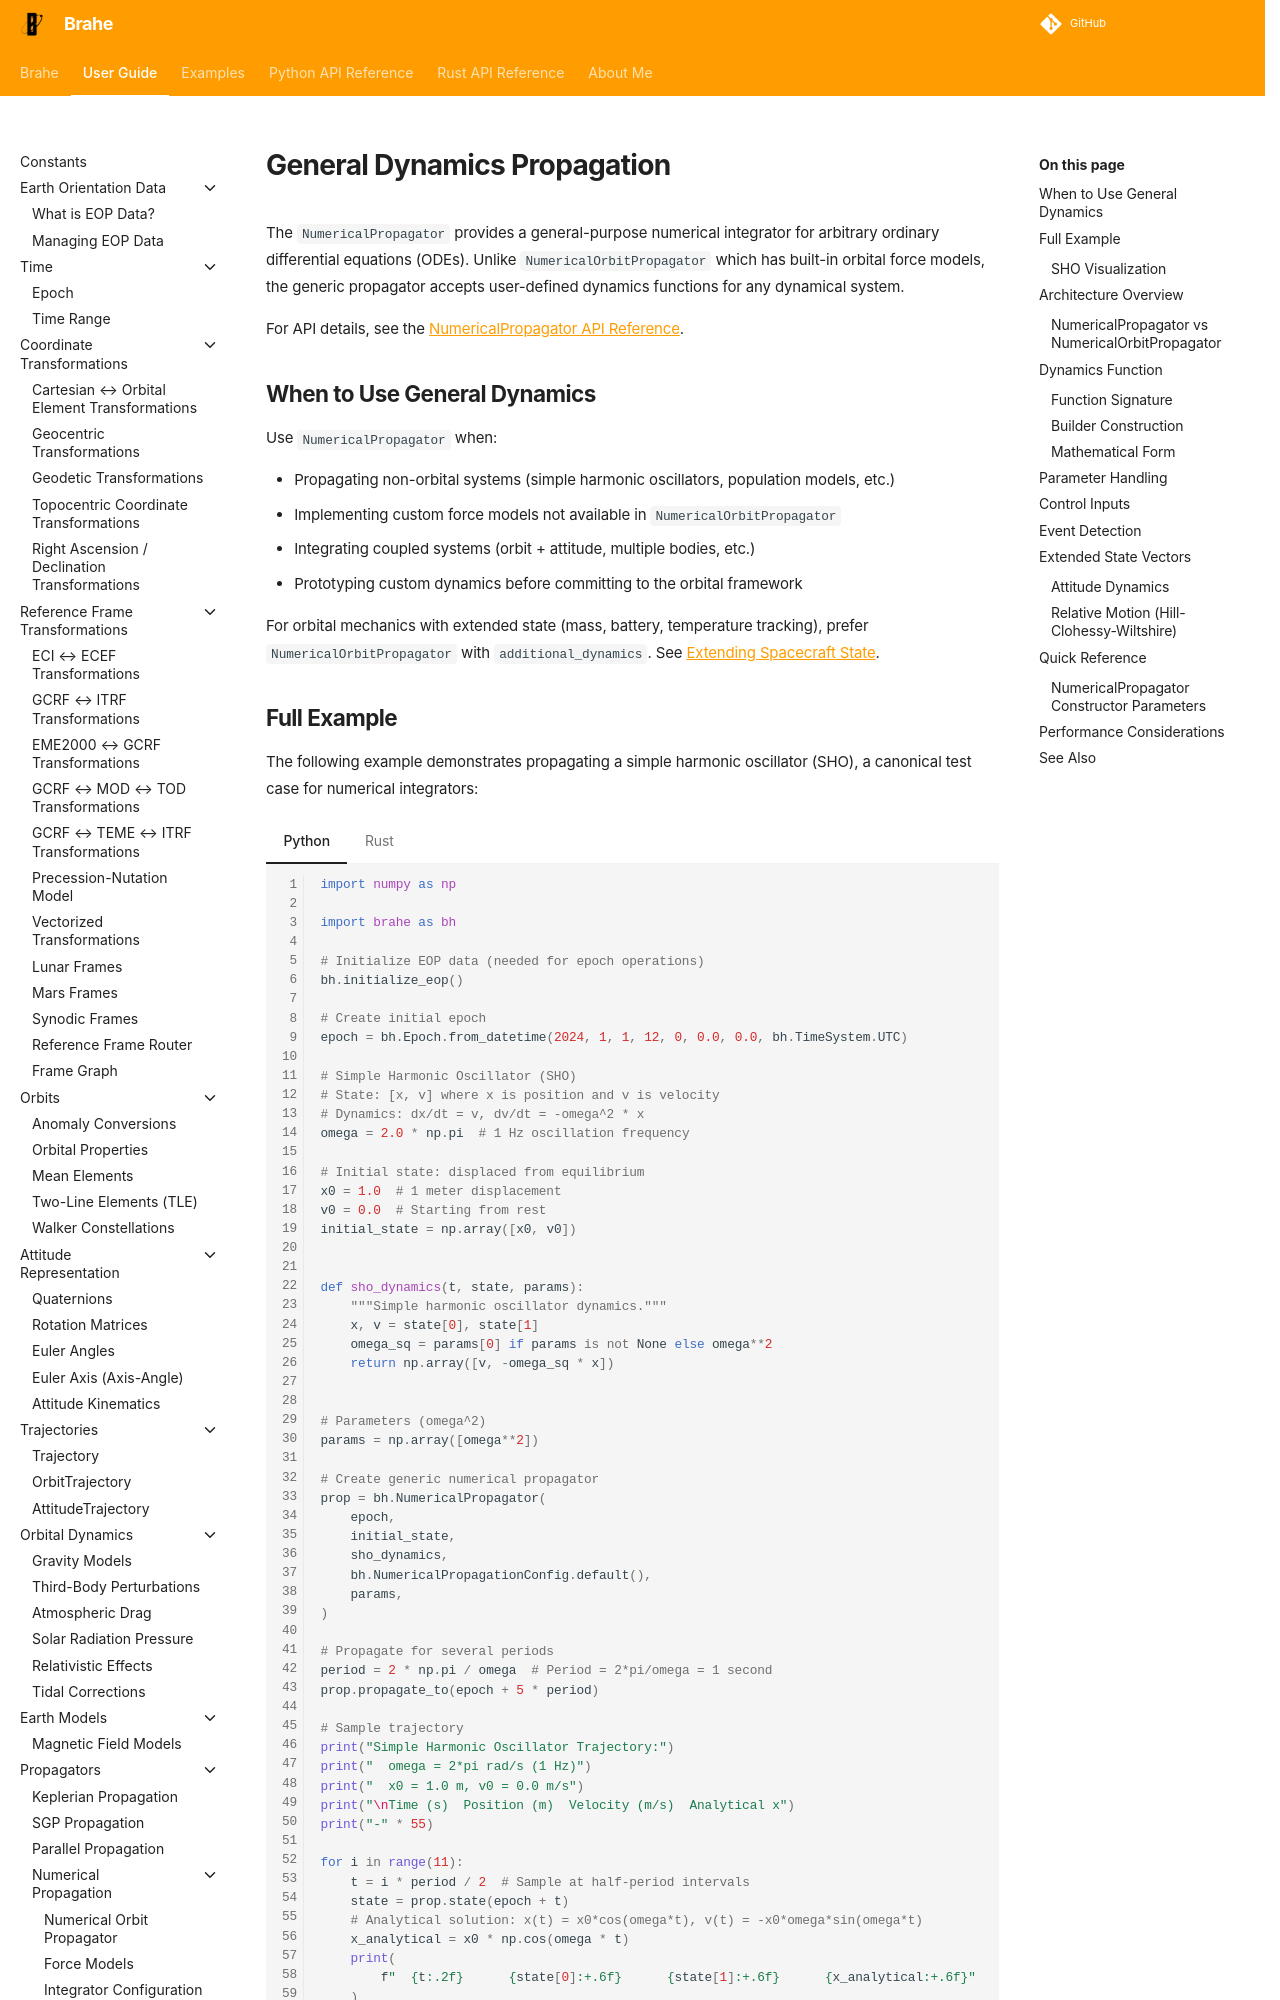

repository: duncaneddy/brahe · page: latest/learn/orbit_propagation/numerical_propagation/generic_dynamics.html · generator: mkdocs

# General Dynamics Propagation

The `NumericalPropagator` provides a general-purpose numerical integrator for arbitrary ordinary differential equations (ODEs). Unlike `NumericalOrbitPropagator` which has built-in orbital force models, the generic propagator accepts user-defined dynamics functions for any dynamical system.

For API details, see the [NumericalPropagator API Reference](../../../library_api/propagators/numerical_propagator.md).

## When to Use General Dynamics

Use `NumericalPropagator` when:

- Propagating non-orbital systems (simple harmonic oscillators, population models, etc.)
- Implementing custom force models not available in `NumericalOrbitPropagator`
- Integrating coupled systems (orbit + attitude, multiple bodies, etc.)
- Prototyping custom dynamics before committing to the orbital framework

For orbital mechanics with extended state (mass, battery, temperature tracking), prefer `NumericalOrbitPropagator` with `additional_dynamics`. See [Extending Spacecraft State](extending_state.md).

## Full Example

The following example demonstrates propagating a simple harmonic oscillator (SHO), a canonical test case for numerical integrators:

=== "Python"

    ``` python
    --8<-- "./examples/numerical_propagation/generic_dynamics.py:8"
    ```

=== "Rust"

    ``` rust
    --8<-- "./examples/numerical_propagation/generic_dynamics.rs:4"
    ```

??? example "Output"
    === "Python"
        ```
        --8<-- "./docs/outputs/numerical_propagation/generic_dynamics.py.txt"
        ```

    === "Rust"
        ```
        --8<-- "./docs/outputs/numerical_propagation/generic_dynamics.rs.txt"
        ```
